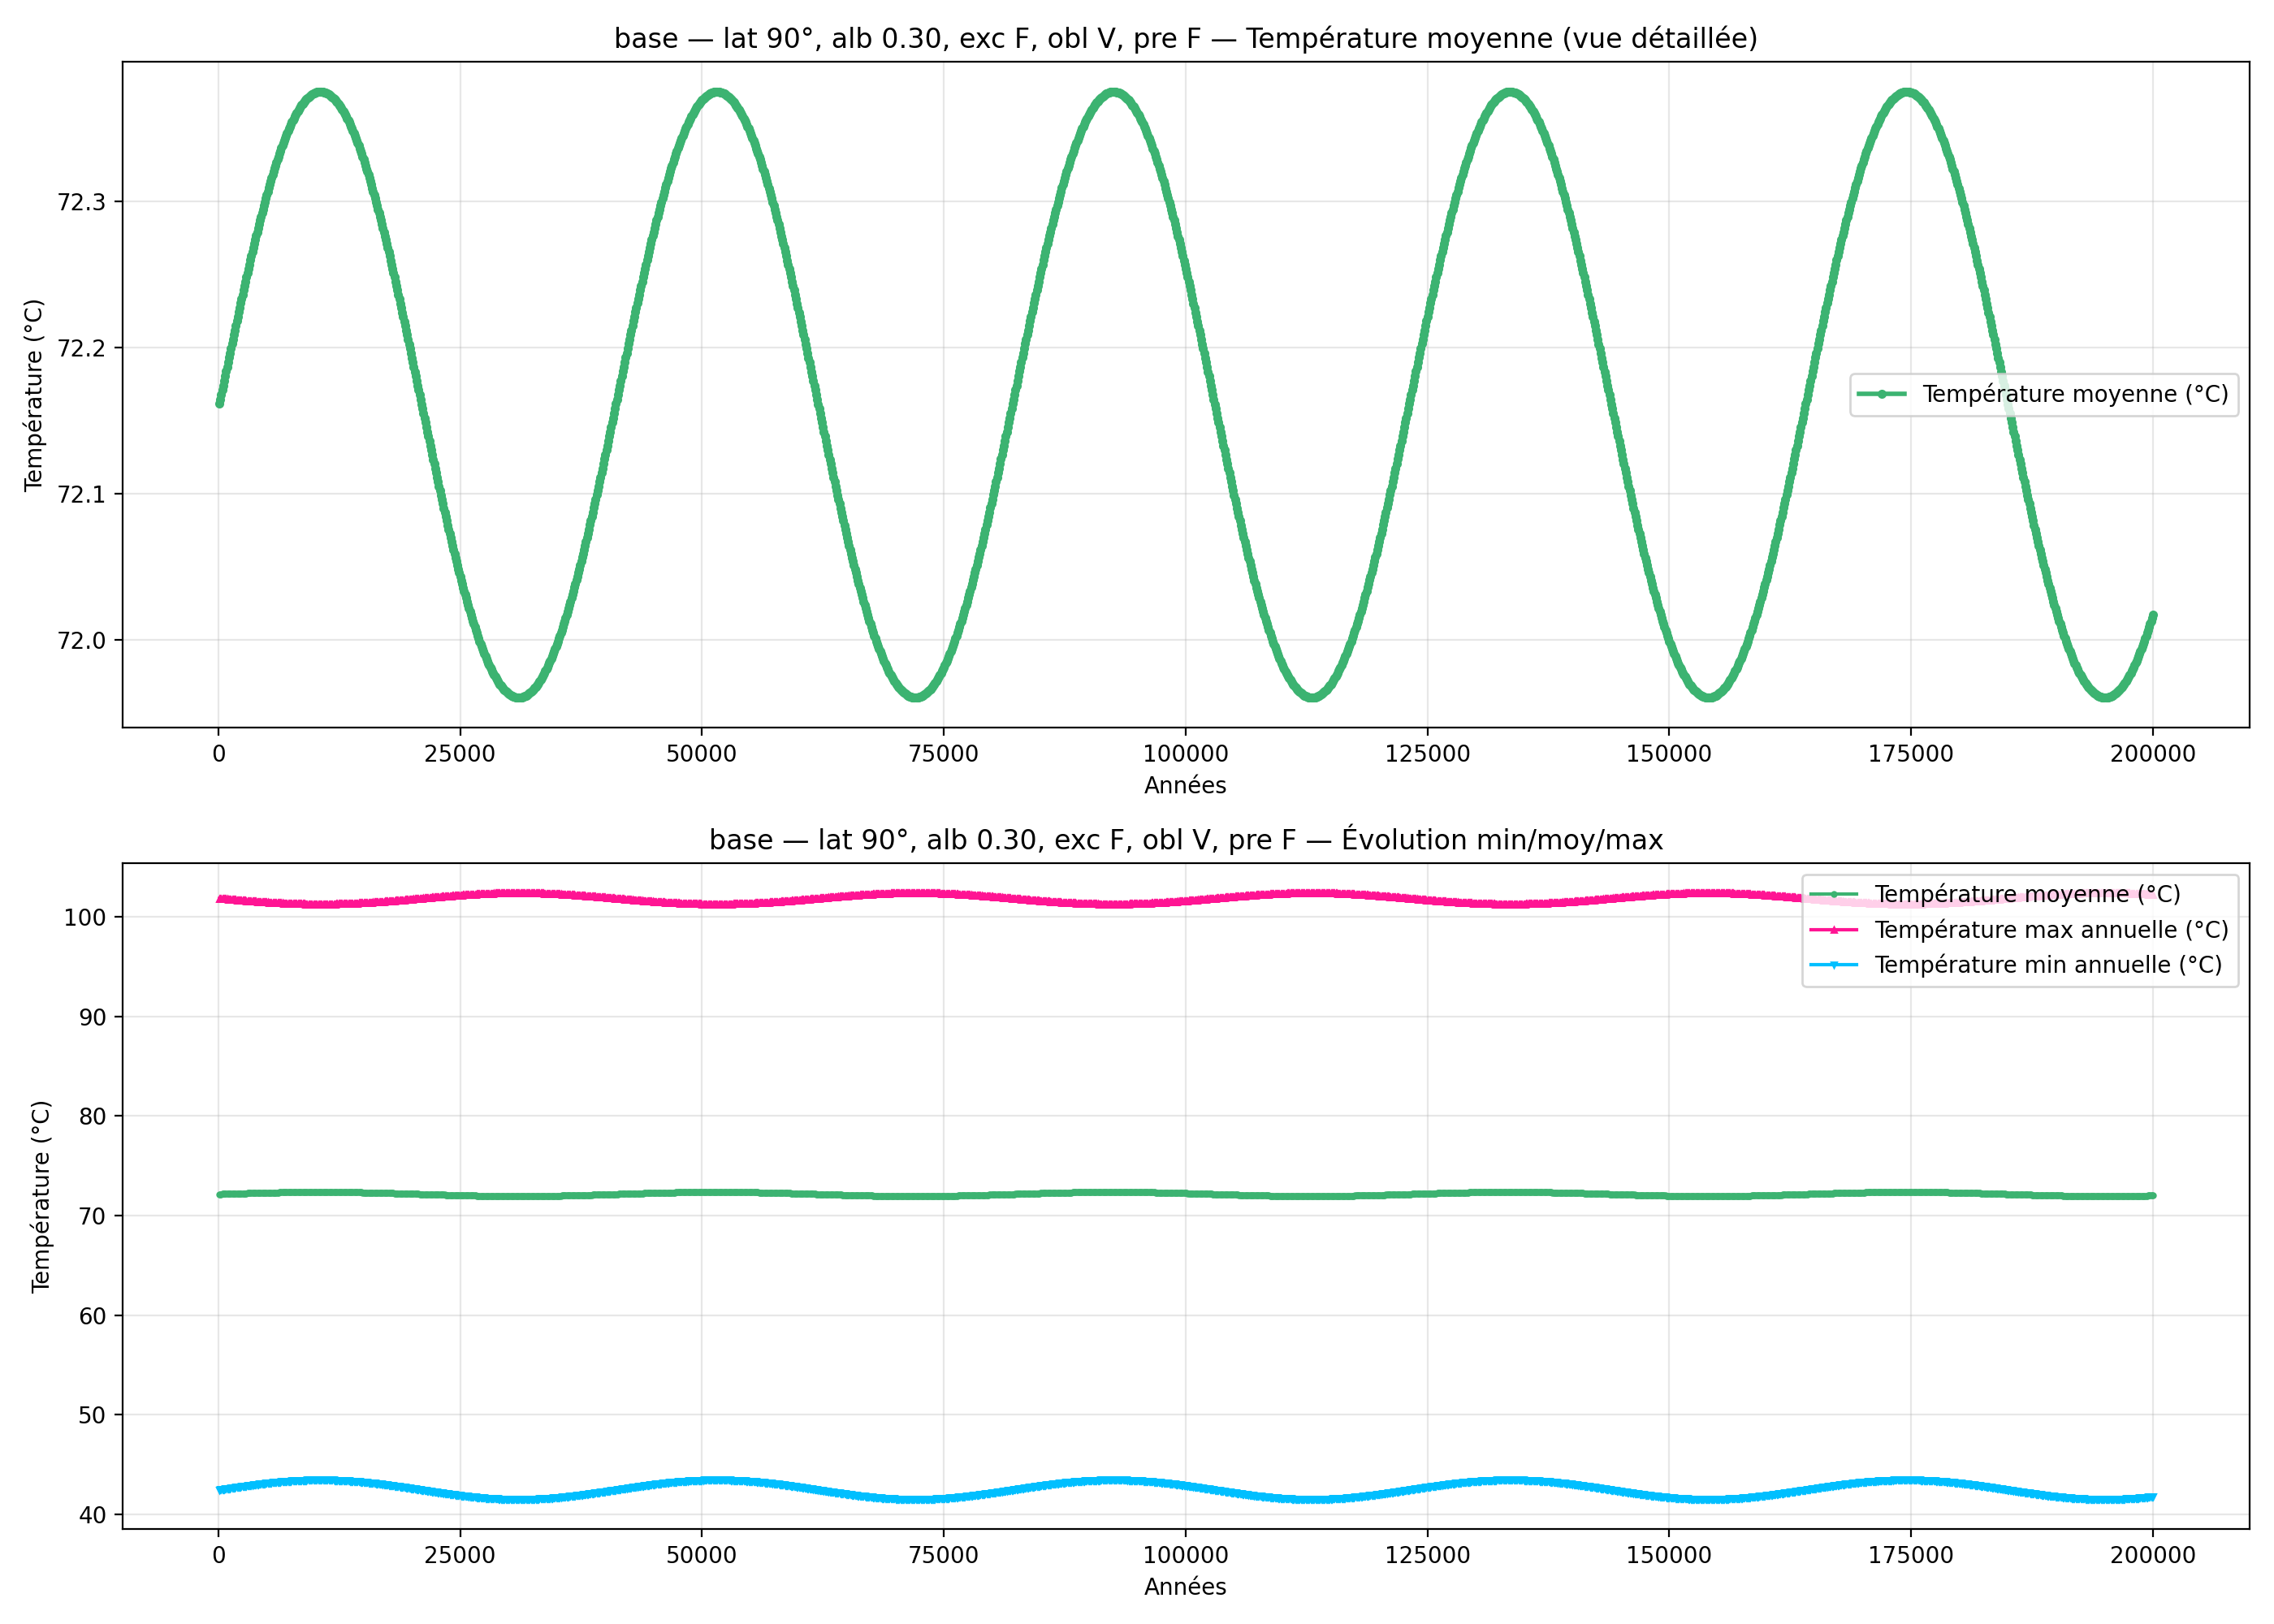

Source data for this figure (header and first rows):
year; mean_C_degC; max_C_degC; min_C_degC
100; 72.16; 101.8; 42.49
200; 72.16; 101.8; 42.51
300; 72.17; 101.8; 42.52
400; 72.17; 101.8; 42.54
500; 72.17; 101.8; 42.55
600; 72.18; 101.8; 42.57
700; 72.18; 101.8; 42.58
800; 72.18; 101.8; 42.6
900; 72.19; 101.8; 42.61
1000; 72.19; 101.8; 42.63
1100; 72.19; 101.7; 42.64
1200; 72.2; 101.7; 42.66
1300; 72.2; 101.7; 42.67
1400; 72.2; 101.7; 42.69
1500; 72.21; 101.7; 42.7
1600; 72.21; 101.7; 42.72
1700; 72.21; 101.7; 42.73
1800; 72.22; 101.7; 42.75
1900; 72.22; 101.7; 42.76
2000; 72.22; 101.7; 42.77
2100; 72.22; 101.7; 42.79
2200; 72.23; 101.7; 42.8
2300; 72.23; 101.6; 42.82
2400; 72.23; 101.6; 42.83
2500; 72.24; 101.6; 42.85
2600; 72.24; 101.6; 42.86
2700; 72.24; 101.6; 42.87
2800; 72.25; 101.6; 42.89
2900; 72.25; 101.6; 42.9
3000; 72.25; 101.6; 42.92
3100; 72.25; 101.6; 42.93
3200; 72.26; 101.6; 42.94
3300; 72.26; 101.6; 42.96
3400; 72.26; 101.6; 42.97
3500; 72.27; 101.5; 42.98
3600; 72.27; 101.5; 43
3700; 72.27; 101.5; 43.01
3800; 72.27; 101.5; 43.02
3900; 72.28; 101.5; 43.03
4000; 72.28; 101.5; 43.05
4100; 72.28; 101.5; 43.06
4200; 72.28; 101.5; 43.07
4300; 72.29; 101.5; 43.08
4400; 72.29; 101.5; 43.1
4500; 72.29; 101.5; 43.11
4600; 72.29; 101.5; 43.12
4700; 72.3; 101.5; 43.13
4800; 72.3; 101.5; 43.14
4900; 72.3; 101.4; 43.16
5000; 72.3; 101.4; 43.17
5100; 72.31; 101.4; 43.18
5200; 72.31; 101.4; 43.19
5300; 72.31; 101.4; 43.2
5400; 72.31; 101.4; 43.21
5500; 72.32; 101.4; 43.22
5600; 72.32; 101.4; 43.23
5700; 72.32; 101.4; 43.24
5800; 72.32; 101.4; 43.25
5900; 72.32; 101.4; 43.26
6000; 72.33; 101.4; 43.27
... 1,940 more rows
